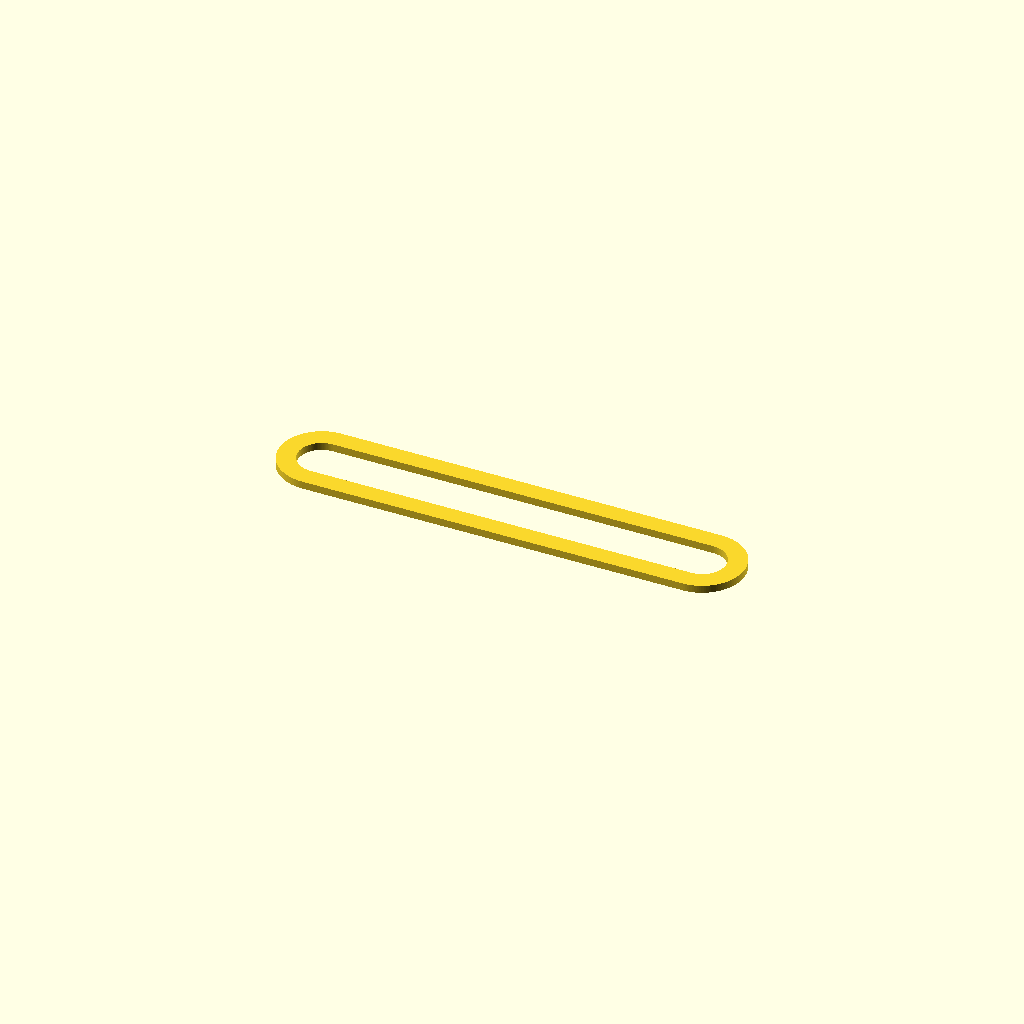
Cell 1 — every parameter at its default value.
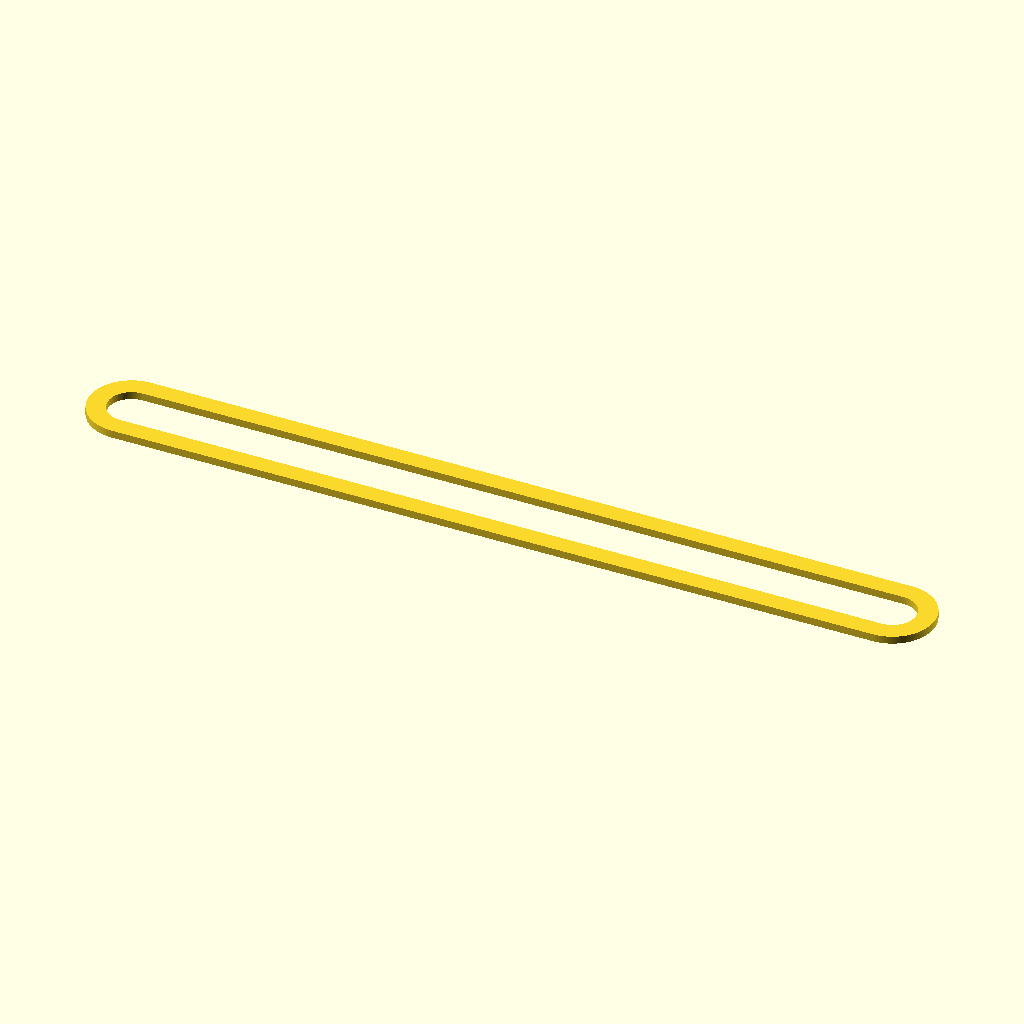
Cell 2 — entraxe set to 200, the other parameters unchanged.
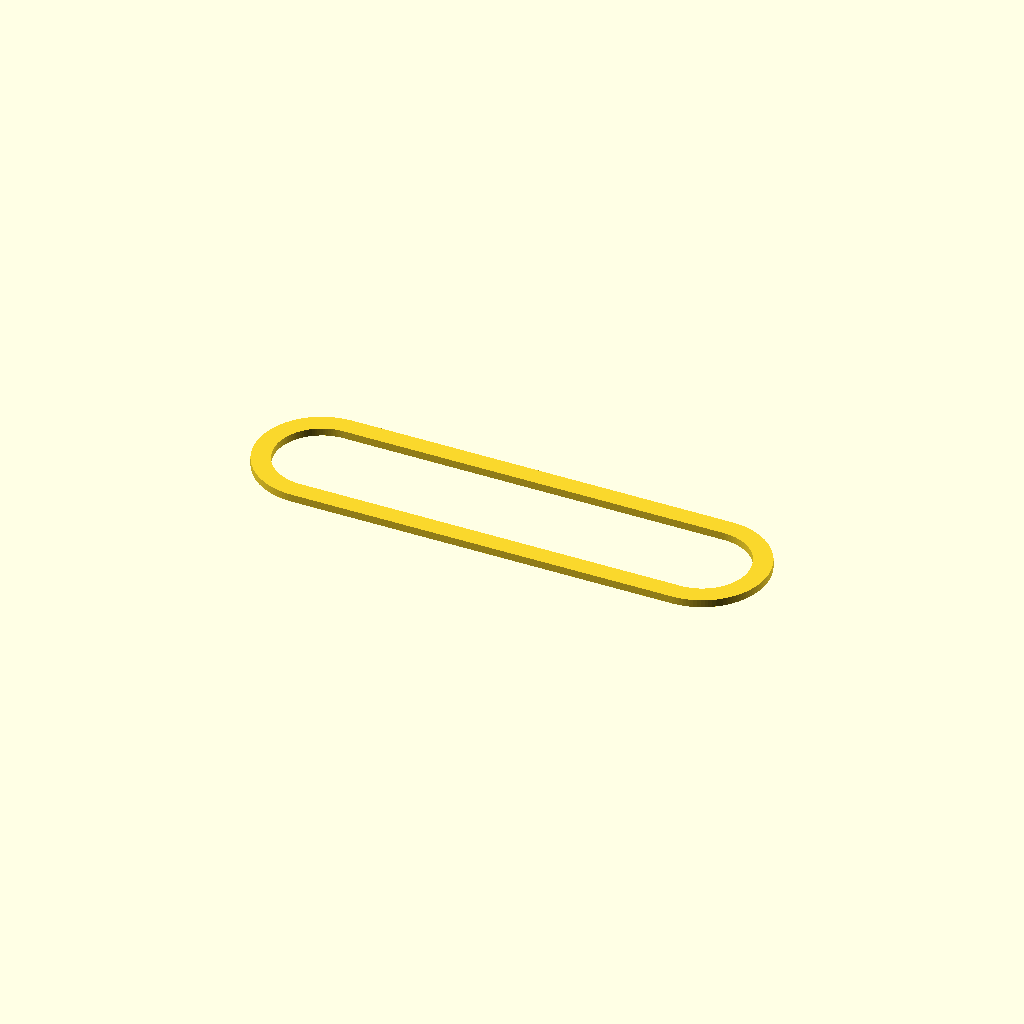
Cell 3: the same model with diam_vis = 24.
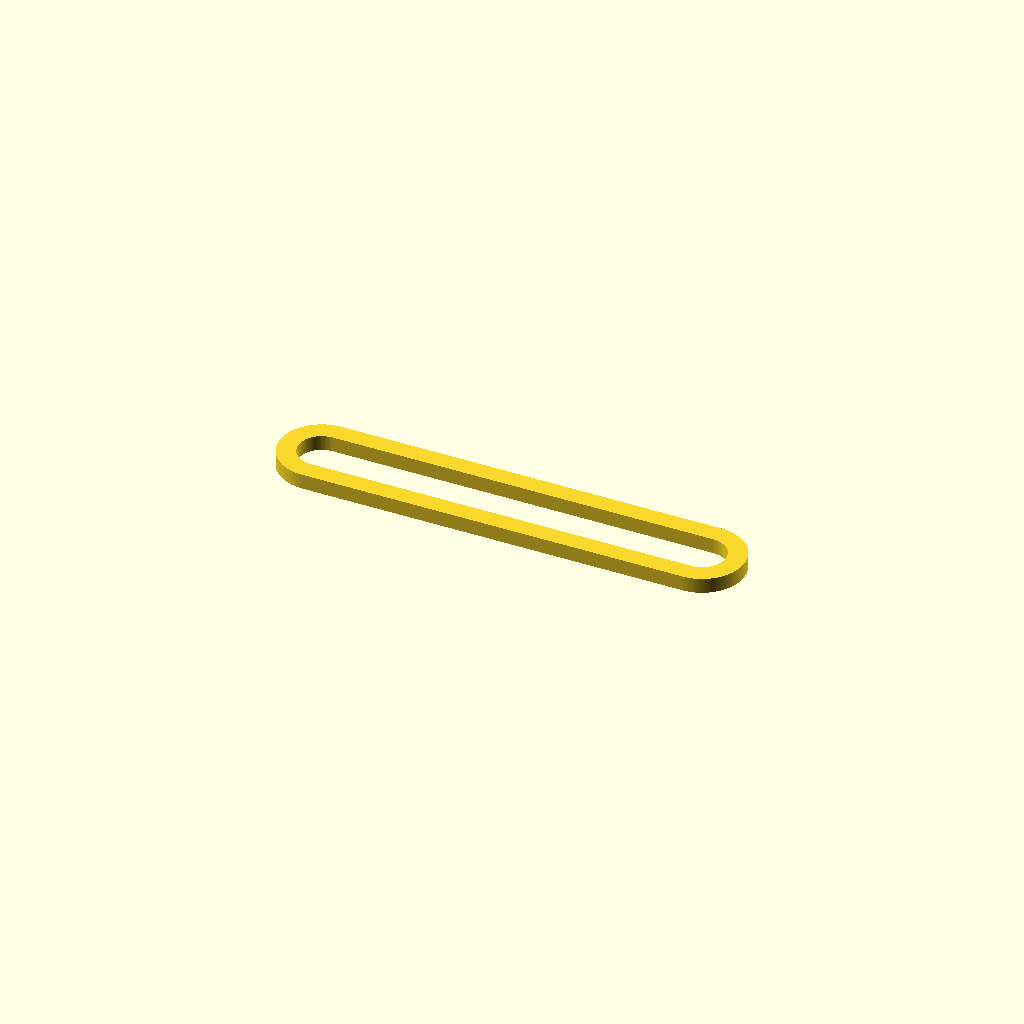
Cell 4: epaisseur_z = 4 (everything else at default).
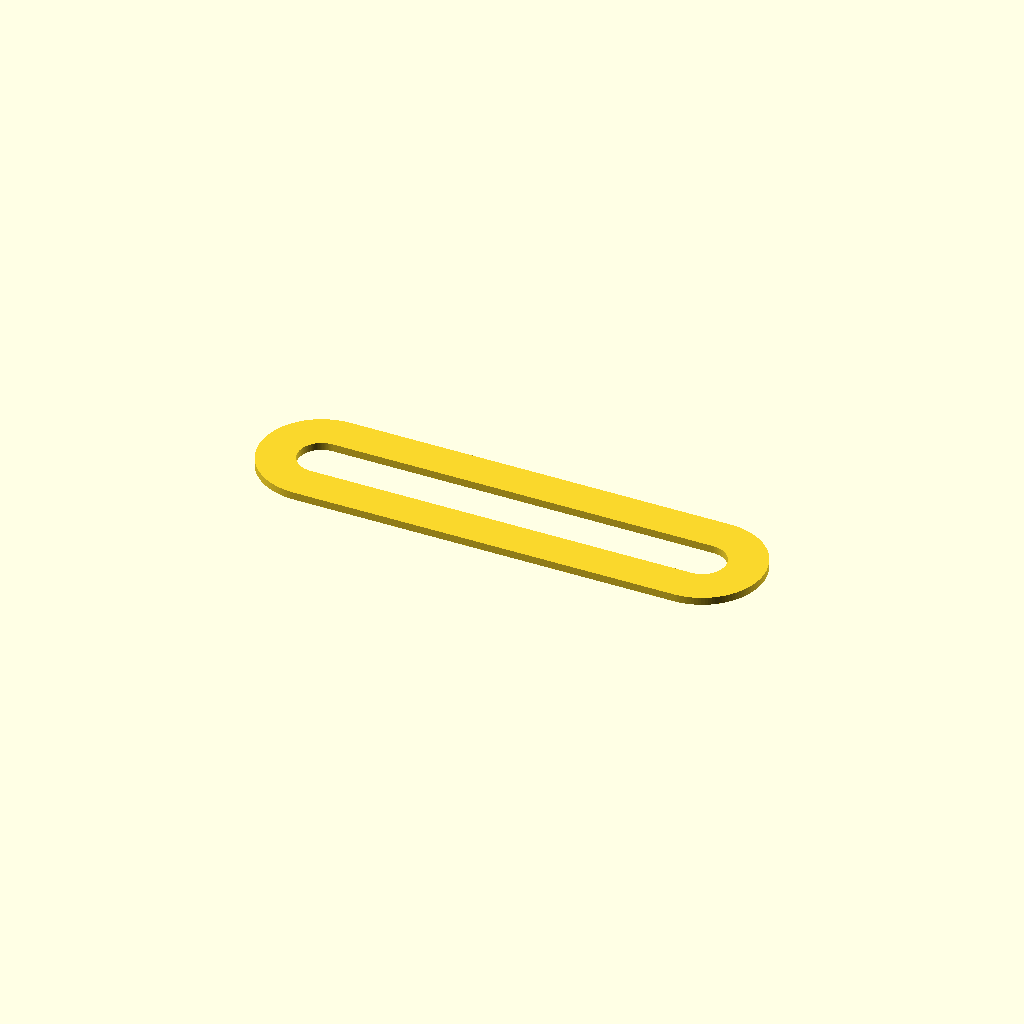
Cell 5: epaisseur_bord = 10 (everything else at default).
All cells are drawn from one camera (rotation 55°, 0°, 25°, orthographic, colour scheme Cornfield), so only the parameter changes between them.
Source of the model, inputs/thingiverse/files/thing-2638142/files/entretoise.scad:
$fn=120; // résolution 

diam_buse=0.4;          // penser à la compenstion http://reprap.org/wiki/ArcCompensation si vous êtes sur mettre 0
                        // laisser 0 ou reneigner le diametre de la buse
entraxe=100;            // entraxe des vis en mm
diam_vis=12;            // diametre des vis en mm   
epaisseur_z=2;          // epaisseur de la piece en mm
epaisseur_bord=5;       // epaisseur des bords en mm




linear_extrude(epaisseur_z){ // "épaississement" de la piece par rapport à l'epaisseur_z
difference(){
hull(){
translate ([entraxe/2,0,0 ])     circle (d=diam_vis +(epaisseur_bord*2), center = true);   // diam_vis exentré + epaisseur_bord en X
translate ([-entraxe/2,0,0 ])    circle (d=diam_vis +(epaisseur_bord*2), center = true);  // diam_vis exentré + epaisseur_bord  en -X
      }
hull(){
translate ([entraxe/2,0,0 ])    circle (d=diam_vis+(diam_buse/2), center = true); // diametre des vis en mm exentré en X
translate ([-entraxe/2,0,0 ])    circle (d=diam_vis+(diam_buse/2), center = true); // diametre des vis en mm exentré en -X
      }
            }
                           }
Parameter table extracted from the source (name, type, default, range or options):
diam_buse: number, default 0.4
entraxe: number, default 100
diam_vis: number, default 12
epaisseur_z: number, default 2
epaisseur_bord: number, default 5
